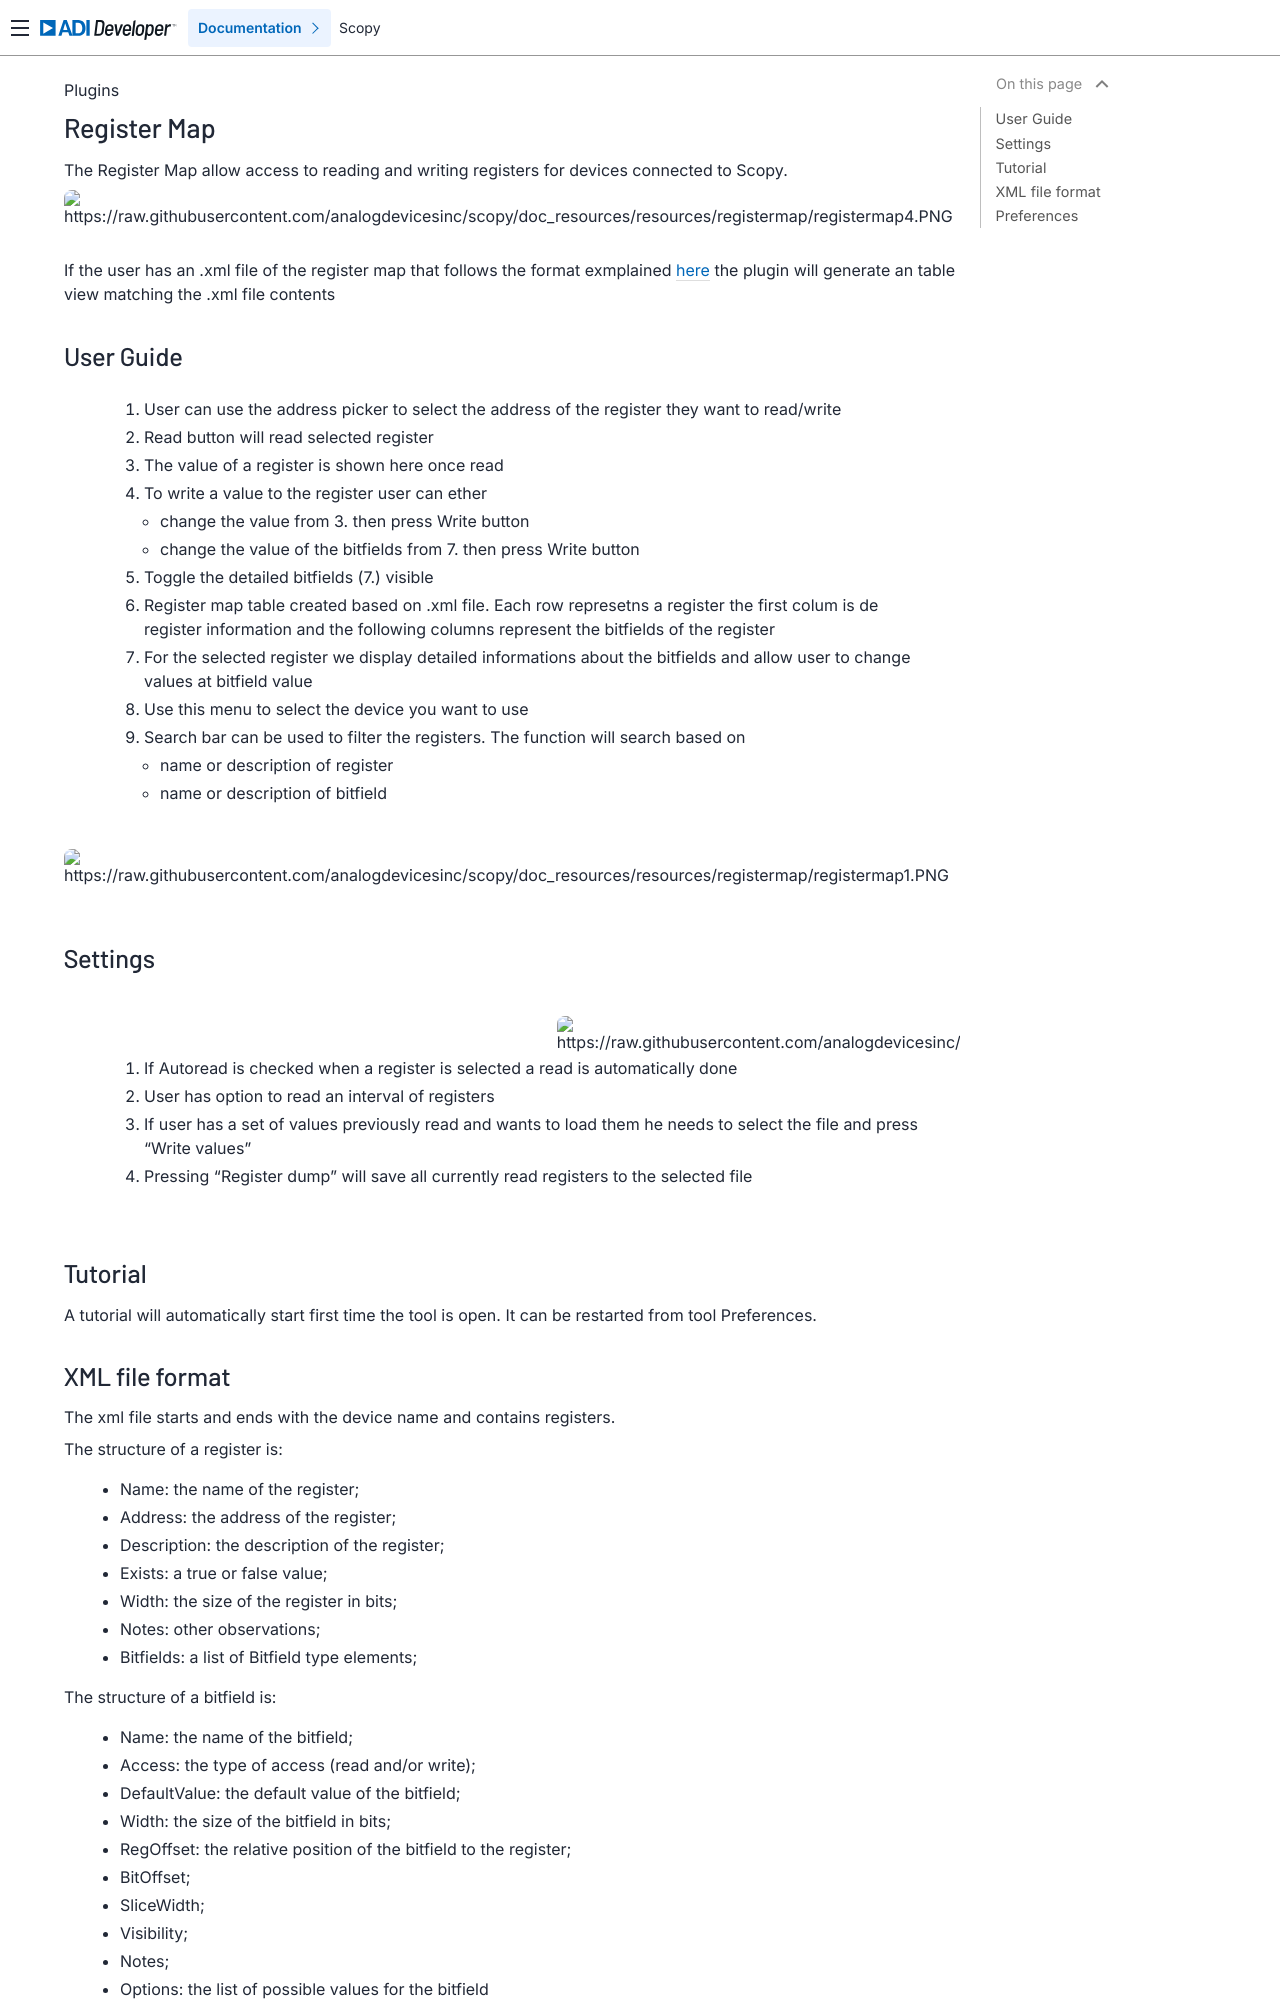

repository: analogdevicesinc/scopy · page: plugins/registermap/registermap/index.html · generator: sphinx

.. _registermap:

Register Map
================================================================================


The Register Map allow access to reading and writing registers for devices 
connected to Scopy.


.. image:: https://raw.githubusercontent.com/analogdevicesinc/scopy/doc_resources/resources/registermap/registermap4.PNG
    :align: center

|


If the user has an .xml file of the register map that follows the format 
exmplained :ref:`here <xml_file_format>`  the plugin will generate an table 
view matching the .xml file contents 



User Guide 
--------------------------------------------------------------------------------

   1. User can use the address picker to select the address of the register 
      they want to read/write 

   2. Read button will read selected register

   3. The value of a register is shown here once read 

   4. To write a value to the register user can ether 

      * change the value from 3. then press Write button
      * change the value of the bitfields from 7. then press Write button 

   5. Toggle the detailed bitfields (7.) visible

   6. Register map table created based on .xml file. Each row represetns a 
      register the first colum is de register information and the following columns 
      represent the bitfields of the register

   7. For the selected register we display detailed informations about the 
      bitfields and allow user to change values at bitfield value 

   8. Use this menu to select the device you want to use

   9. Search bar can be used to filter the registers. The function will search 
      based on 

      * name or description of register
      * name or description of bitfield

|

.. image:: https://raw.githubusercontent.com/analogdevicesinc/scopy/doc_resources/resources/registermap/registermap1.PNG
    :align: center

|


Settings 
--------------------------------------------------------------------------------
|

.. image:: https://raw.githubusercontent.com/analogdevicesinc/scopy/doc_resources/resources/registermap/regmap2.PNG
    :align: right

|

   1. If Autoread is checked when a register is selected a read is 
      automatically done 

   2. User has option to read an interval of registers

   3. If user has a set of values previously read and wants to load them he 
      needs to select the file and press "Write values"

   4. Pressing "Register dump" will save all currently read registers to the 
      selected file


|

.. _xml_file_format:
